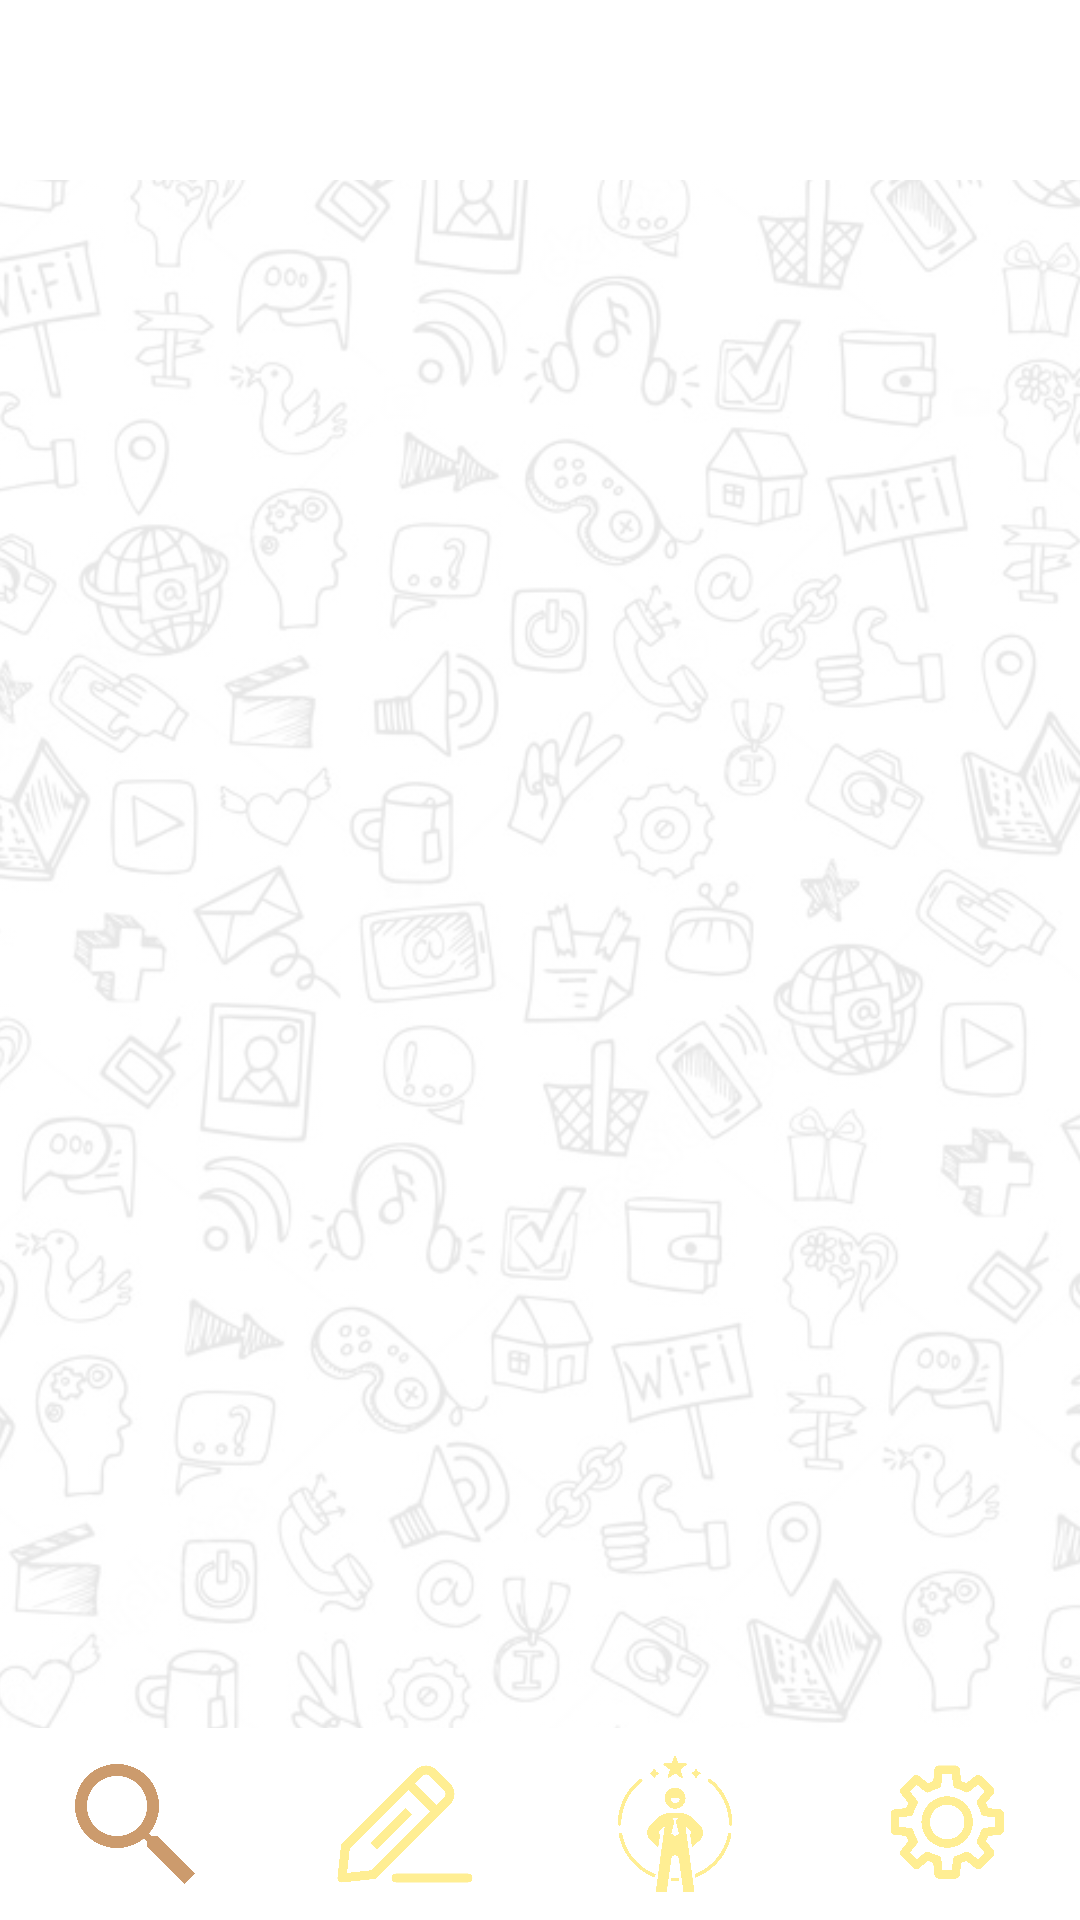

Produce the Android XML layout that renders to this screen, including the resource entries it uses.
<!-- AndroidManifest.xml: application theme Theme.WorkBucket -->
<!-- res/layout/activity_main.xml -->
<?xml version="1.0" encoding="utf-8"?>
<androidx.constraintlayout.widget.ConstraintLayout xmlns:android="http://schemas.android.com/apk/res/android"
    xmlns:app="http://schemas.android.com/apk/res-auto"
    xmlns:tools="http://schemas.android.com/tools"
    android:layout_width="match_parent"
    android:layout_height="match_parent"
    android:orientation="vertical"
    tools:context=".MainActivity">

    <ImageView
        android:id="@+id/imageView"
        android:layout_width="887dp"
        android:layout_height="770dp"
        android:alpha=".1"
        android:src="@drawable/bg_social"
        app:layout_constraintBottom_toBottomOf="parent"
        app:layout_constraintEnd_toEndOf="parent"
        app:layout_constraintHorizontal_bias="0.125"
        app:layout_constraintStart_toStartOf="parent"
        app:layout_constraintTop_toTopOf="parent"
        app:layout_constraintVertical_bias="1.0" />


    <LinearLayout
        android:id="@+id/linearLayout3"
        android:layout_width="match_parent"
        android:layout_height="wrap_content"
        android:layout_weight="0"
        android:background="@color/white"
        app:layout_constraintBottom_toBottomOf="parent"
        app:layout_constraintEnd_toEndOf="parent"
        app:layout_constraintHorizontal_bias="0.0"
        app:layout_constraintStart_toStartOf="parent"
        app:layout_constraintTop_toTopOf="parent"
        app:layout_constraintVertical_bias="1.0">

        <ImageButton
            android:id="@+id/btn_find"
            android:layout_width="40dp"
            android:layout_height="48dp"
            android:layout_margin="8dp"
            android:layout_weight="1"
            android:adjustViewBounds="true"
            android:background="@color/white"

            android:scaleType="centerInside"
            android:src="@drawable/find_on" />

        <ImageButton
            android:id="@+id/btn_biogen"
            android:layout_width="40dp"
            android:layout_height="48dp"
            android:layout_margin="8dp"

            android:layout_weight="1"
            android:adjustViewBounds="true"
            android:background="@color/white"
            android:scaleType="centerInside"
            android:src="@drawable/biogen_off" />

        <ImageButton
            android:id="@+id/btn_motivation"
            android:layout_width="40dp"
            android:layout_height="48dp"
            android:layout_margin="8dp"
            android:layout_weight="1"
            android:adjustViewBounds="true"
            android:background="@color/white"
            android:scaleType="centerInside"
            android:src="@drawable/motivation_off" />

        <ImageButton
            android:id="@+id/btn_setting"
            android:layout_width="40dp"
            android:layout_height="48dp"
            android:layout_margin="8dp"
            android:layout_weight="1"
            android:adjustViewBounds="true"
            android:background="@color/white"
            android:scaleType="centerInside"
            android:src="@drawable/setting_off" />

    </LinearLayout>

    <LinearLayout
        android:id="@+id/linearLayout"
        android:layout_width="match_parent"
        android:layout_height="wrap_content"
        android:layout_weight="1"
        android:background="@color/white"
        android:orientation="horizontal"
        app:layout_constraintBottom_toBottomOf="parent"
        app:layout_constraintEnd_toEndOf="parent"
        app:layout_constraintHorizontal_bias="0.0"
        app:layout_constraintStart_toStartOf="parent"
        app:layout_constraintTop_toTopOf="parent"
        app:layout_constraintVertical_bias="0.0">

        <ImageView

            android:layout_width="96dp"
            android:layout_height="60dp"
            android:src="@drawable/logo"></ImageView>

    </LinearLayout>

    <FrameLayout
        android:id="@+id/fragment_main"
        android:layout_width="match_parent"
        android:layout_height="wrap_content"
        android:layout_weight="1000"
        app:layout_constraintBottom_toBottomOf="@+id/linearLayout3"
        app:layout_constraintEnd_toEndOf="parent"
        app:layout_constraintHorizontal_bias="1.0"
        app:layout_constraintStart_toStartOf="parent"
        app:layout_constraintTop_toBottomOf="@+id/linearLayout"
        app:layout_constraintVertical_bias="0.0">

    </FrameLayout>
</androidx.constraintlayout.widget.ConstraintLayout>
<!-- resources referenced by this layout -->
<resources>
  <color name="white">#FFFFFFFF</color>
  <!-- drawable bg_social: jpg bitmap (drawable-v24, 300208 bytes) -->
  <!-- drawable biogen_off: png bitmap (drawable-v24, 145270 bytes) -->
  <!-- drawable find_on: png bitmap (drawable-v24, 164293 bytes) -->
  <!-- drawable motivation_off: png bitmap (drawable-v24, 282541 bytes) -->
  <!-- drawable setting_off: png bitmap (drawable-v24, 254134 bytes) -->
  <style name="Theme.WorkBucket" parent="Theme.MaterialComponents.DayNight.NoActionBar">
          
          <item name="colorPrimary">@color/purple_500</item>
          <item name="colorPrimaryVariant">@color/purple_700</item>
          <item name="colorOnPrimary">@color/white</item>
          
          <item name="colorSecondary">@color/teal_200</item>
          <item name="colorSecondaryVariant">@color/teal_700</item>
          <item name="colorOnSecondary">@color/black</item>
          
          <item name="android:statusBarColor" tools:targetApi="l">?attr/colorPrimaryVariant</item>
          
      </style>
  <color name="purple_500">#FF6200EE</color>
  <color name="purple_700">#FF3700B3</color>
  <color name="teal_200">#FF03DAC5</color>
  <color name="teal_700">#FF018786</color>
  <color name="black">#FF000000</color>
</resources>
